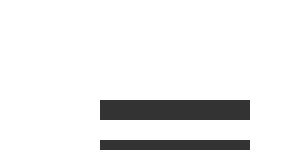
t = 0.00 s
t = 0.25 s: frame unchanged from t = 0.00 s, image omitted
t = 0.50 s: frame unchanged from t = 0.00 s, image omitted
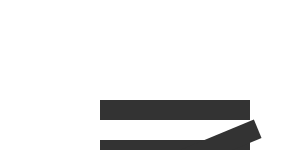
t = 1.00 s
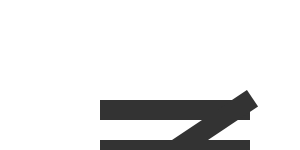
t = 1.50 s
t = 2.00 s: frame unchanged from t = 0.00 s, image omitted

The animated SVG that drew these frames (rendered in a browser with its animation timeline set to each time). Animation: 3 SMIL elements (animate=2,animateTransform=1); one cycle of 2.00 s, repeats indefinitely.

<svg xmlns="http://www.w3.org/2000/svg">
  <rect x="100" y="100" width="150" height="20" style="fill: #333">
  	<animate attributeName="y" from="100" to="140" dur=".25s" repeatCount="1" />
  </rect>
  <rect x="100" y="140" width="150" height="20" style="fill: #333" />
  <rect x="100" y="180" width="150" height="20" style="fill: #333">
  	<animate attributeName="y" from="180" to="140" dur=".25s" repeatCount="1" />
  	<animateTransform
      attributeName="transform"
      begin="0s"
      dur="2s"
      type="rotate"
      from="0 100 140"
      to="-45 100 140"
      repeatCount="indefinite" 
			/>
  </rect>
</svg>
